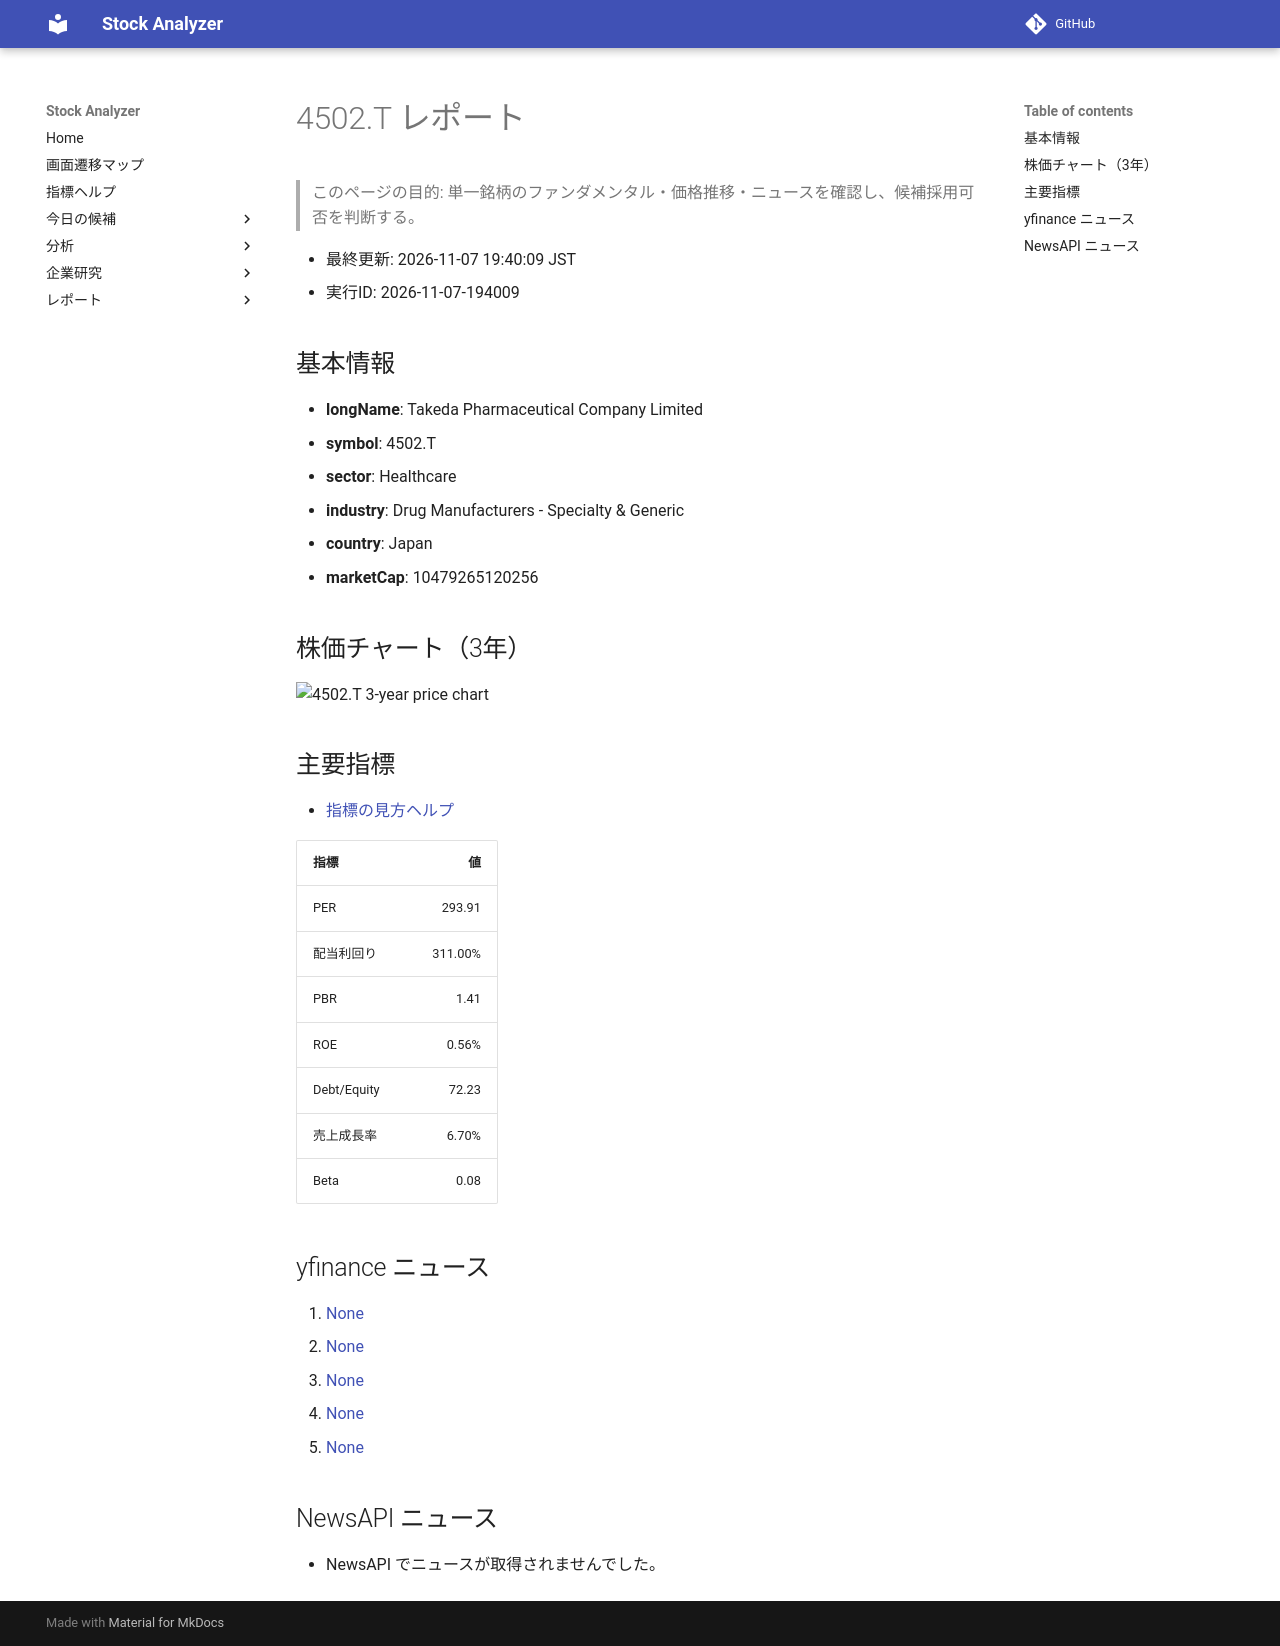

repository: Yumi-note/Making-APP · page: reports/2026-11-07/194009/4502_T/index.html · generator: mkdocs

# 4502.T レポート

> このページの目的: 単一銘柄のファンダメンタル・価格推移・ニュースを確認し、候補採用可否を判断する。

- 最終更新: 2026-11-07 19:40:09 JST
- 実行ID: 2026-11-07-194009

## 基本情報

- **longName**: Takeda Pharmaceutical Company Limited
- **symbol**: 4502.T
- **sector**: Healthcare
- **industry**: Drug Manufacturers - Specialty & Generic
- **country**: Japan
- **marketCap**: 10479265120256

## 株価チャート（3年）

![4502.T 3-year price chart](4502_T_3y.png)

## 主要指標

- [指標の見方ヘルプ](../../../../indicators.md)

| 指標 | 値 |
|---|---:|
| PER | 293.91 |
| 配当利回り | 311.00% |
| PBR | 1.41 |
| ROE | 0.56% |
| Debt/Equity | 72.23 |
| 売上成長率 | 6.70% |
| Beta | 0.08 |

## yfinance ニュース

1. [None](None)
2. [None](None)
3. [None](None)
4. [None](None)
5. [None](None)

## NewsAPI ニュース

- NewsAPI でニュースが取得されませんでした。
